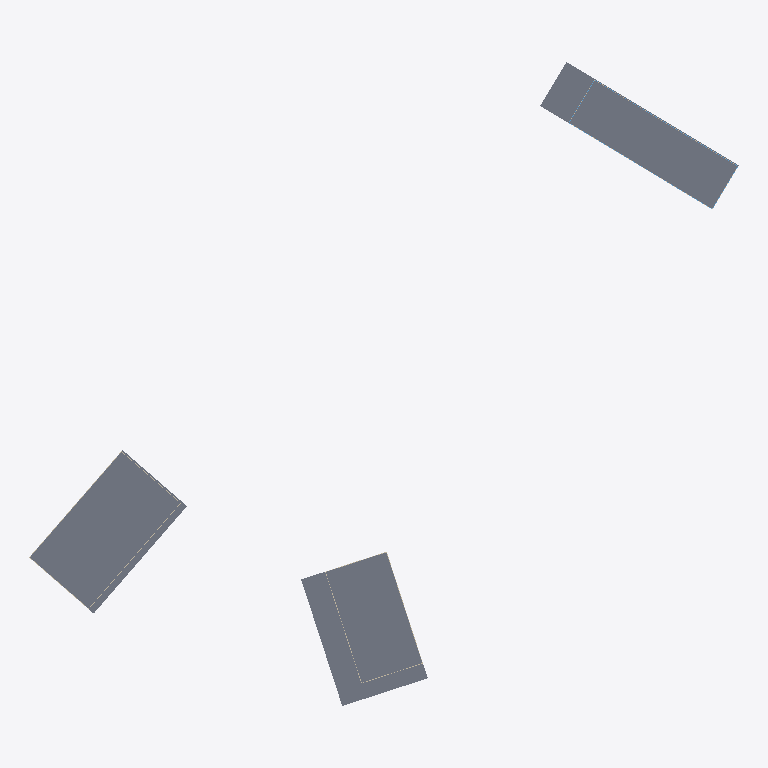
Plan cut of the same IFC building model at storey 'Site1_Building - Level 2' (level 0.00 m, cut at 1.40 m), seen from above with north up, elements coloured by IFC class: 8 walls (beige), 6 slabs (grey). Cut surfaces are drawn darker.
Extent 432.7 m × 391.9 m × 12.4 m (x, y, z). Storeys (10): Site1_Building - Level 1 at 0.00 m; Site2_Building - Level 1 at 0.00 m; Site3_Building - Level 1 at 0.00 m; Site1_Building - Level 2 at 0.00 m; Site2_Building - Level 2 at 0.00 m; Site3_Building - Level 2 at 0.00 m; Site1_Building - Level 3 at 0.01 m; Site2_Building - Level 3 at 0.01 m; Site2_Building - Level 4 at 0.01 m; Site2_Building - Level 5 at 0.01 m. Elements (911): 848 IfcWindow, 40 IfcWall, 13 IfcSlab, 10 IfcRoof.

HEADER;
FILE_DESCRIPTION(('ViewDefinition[DesignTransferView]'),'2;1');
FILE_NAME('null','2025-05-21T15:31:27+02:00',(''),(''),'IfcOpenShell 0.8.2','IfcOpenShell 0.8.2','');
FILE_SCHEMA(('IFC4'));
ENDSEC;
DATA;
#1=IFCPROJECT('0jGNUACTH7cgXsCFwssnWb',$,'Multi-Building Project',$,$,$,$,(#10),#5);
#12=IFCSITE('2Q668X2KX6oOmsRqgD$uF$',$,'Shared Site',$,$,$,$,$,$,$,$,$,$,$);
#21=IFCBUILDING('0pNxz54fH0e8aXiASua715',$,'Site1_Building',$,$,#25,$,$,$,$,$,$);
#6222=IFCBUILDING('0Rua3ztZ96Hhqsofh8qPAu',$,'Site2_Building',$,$,#6225,$,$,$,$,$,$);
#16548=IFCBUILDING('3dOhJHlQ9F5QlL4bzaz6jr',$,'Site3_Building',$,$,#16551,$,$,$,$,$,$);
#26=IFCBUILDINGSTOREY('1qYZT6Brv5AASDI2sEsWor',$,'Site1_Building - Level 1',$,$,#35,$,$,$,$);
#2090=IFCBUILDINGSTOREY('1MgSoC2e984wjWCrRA0rgU',$,'Site1_Building - Level 2',$,$,#2098,$,$,$,$);
#4153=IFCBUILDINGSTOREY('3R6LfksHf6Ig7DBglFu8Ro',$,'Site1_Building - Level 3',$,$,#4161,$,$,$,$);
#6226=IFCBUILDINGSTOREY('0xDGXnZSjBRBv8Y0M8orcy',$,'Site2_Building - Level 1',$,$,#6235,$,$,$,$);
#8290=IFCBUILDINGSTOREY('22EjzKEe9EEw8YkSxYjYAD',$,'Site2_Building - Level 2',$,$,#8298,$,$,$,$);
#10353=IFCBUILDINGSTOREY('0iN3Ijsz16tRTLiZUy5oyI',$,'Site2_Building - Level 3',$,$,#10361,$,$,$,$);
#12416=IFCBUILDINGSTOREY('2oQpmca4X6lxFrUcL70rMC',$,'Site2_Building - Level 4',$,$,#12424,$,$,$,$);
#14479=IFCBUILDINGSTOREY('2gNox5RSf9gR3pq9o8NXac',$,'Site2_Building - Level 5',$,$,#14487,$,$,$,$);
#16552=IFCBUILDINGSTOREY('2kWB$U1j1EVfDQojH2_xXD',$,'Site3_Building - Level 1',$,$,#16561,$,$,$,$);
#18264=IFCBUILDINGSTOREY('3ng6LLToH8cvIn_jSTpbRm',$,'Site3_Building - Level 2',$,$,#18272,$,$,$,$);
#36=IFCSLAB('2tFZ865SP4uPBpxTvthU9c',$,'Site1_Building - Floor Level 1',$,$,$,#41,$,$);
#6236=IFCSLAB('1BoikBaNT25xlj6$6uBQ7$',$,'Site2_Building - Floor Level 1',$,$,$,#6241,$,$);
#16562=IFCSLAB('3voxodhob3igw4_WFEWHON',$,'Site3_Building - Floor Level 1',$,$,$,#16567,$,$);
#16542=IFCSLAB('32B8Z0vWr9DAMUSCjC75W7',$,'Site3',$,$,$,#16547,$,$);
#6216=IFCSLAB('3a5QB$bOj8OurJiccNXfj6',$,'Site2',$,$,$,#6221,$,$);
#14=IFCSLAB('3R$lqWXGLFAxJPzE9e_$gP',$,'Site1',$,$,$,#19,$,$);
#417=IFCWALL('0v3d8wYcv5SulWpflXKm$K',$,'Site1_Building - Wall 2 (Level 1)',$,$,#438,#433,$,$);
#1429=IFCWALL('0Z4GqliIj5wPxSQkFvD1va',$,'Site1_Building - Wall 4 (Level 1)',$,$,#1450,#1445,$,$);
#16877=IFCWALL('2wMcPMguvEJew$a2JXblwV',$,'Site3_Building - Wall 2 (Level 1)',$,$,#16898,#16893,$,$);
#17713=IFCWALL('0qsBlivYPCqQoF5yNdSseE',$,'Site3_Building - Wall 4 (Level 1)',$,$,#17734,#17729,$,$);
#43=IFCWALL('1zjQGH1hD5DQr195HzkQuz',$,'Site1_Building - Wall 1 (Level 1)',$,$,#64,#59,$,$);
#1055=IFCWALL('3H8fjrm7n60u7aSIPQenmU',$,'Site1_Building - Wall 3 (Level 1)',$,$,#1076,#1071,$,$);
#17405=IFCWALL('30u$hAlIbB6RKOZNuqfQcA',$,'Site3_Building - Wall 3 (Level 1)',$,$,#17426,#17421,$,$);
#16569=IFCWALL('2TR$yPy2n02xW5kJhI3DWc',$,'Site3_Building - Wall 1 (Level 1)',$,$,#16590,#16585,$,$);
ENDSEC;